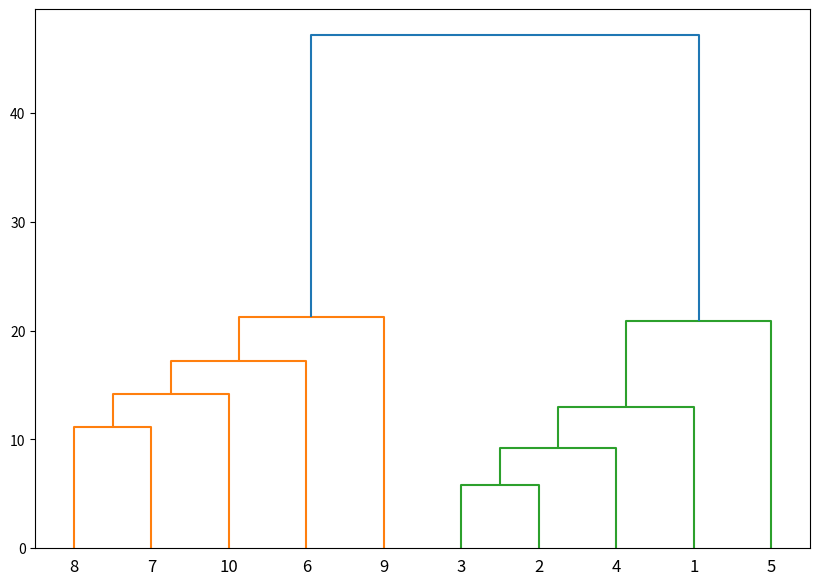

Write the Python code that produced this figure.
import numpy as np

X = np.array([[5,3],
    [10,15],
    [15,12],
    [24,10],
    [30,30],
    [85,70],
    [71,80],
    [60,78],
    [70,55],
    [80,91],])

from scipy.cluster.hierarchy import dendrogram, linkage
from matplotlib import pyplot as plt

linked = linkage(X, 'single')

labelList = range(1, 11)

plt.figure(figsize=(10, 7))
dendrogram(linked,
            orientation='top',
            labels=labelList,
            distance_sort='descending',
            show_leaf_counts=True)
plt.show()
